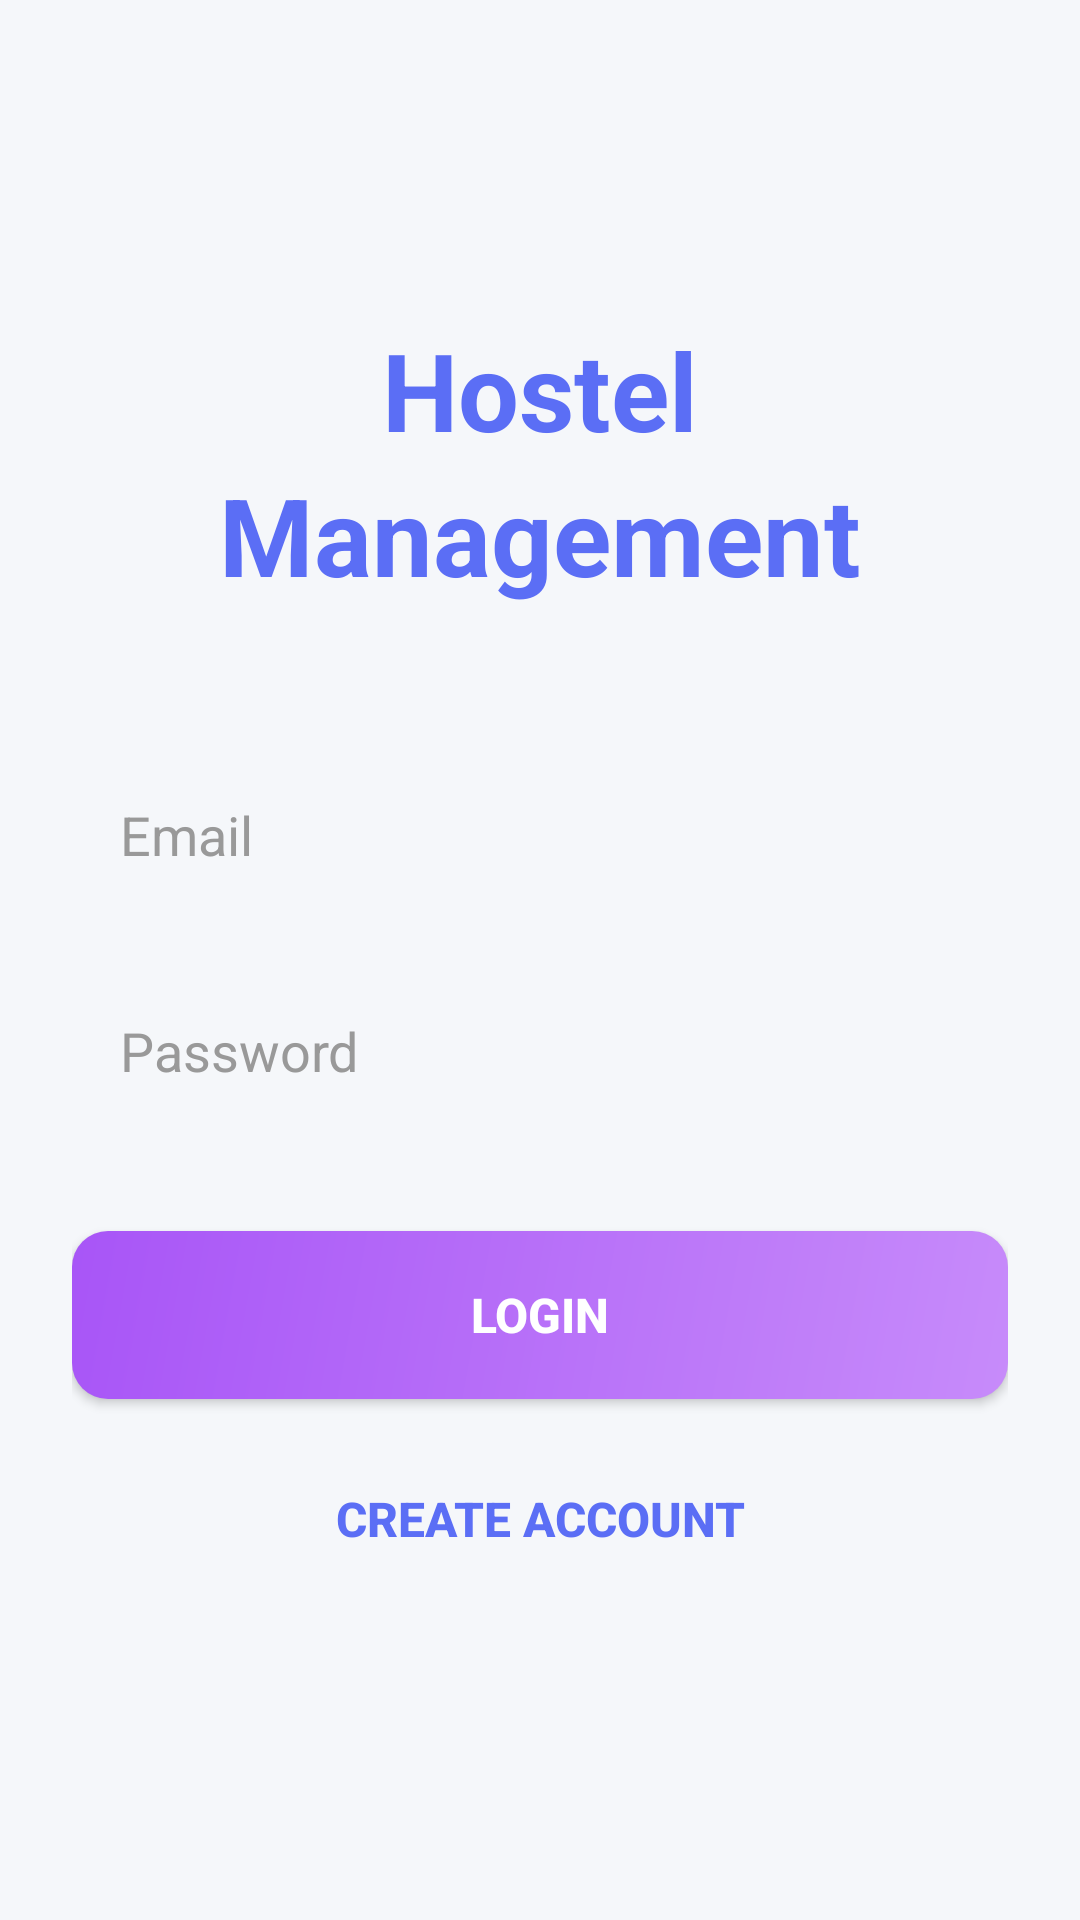

Reconstruct the res/layout file that produces this screen, plus the resources it refers to.
<!-- AndroidManifest.xml: application theme Theme.HostelManagementApp -->
<!-- res/layout/activity_login.xml -->
<?xml version="1.0" encoding="utf-8"?>
<LinearLayout xmlns:android="http://schemas.android.com/apk/res/android"
    android:layout_width="match_parent"
    android:layout_height="match_parent"
    android:orientation="vertical"
    android:gravity="center"
    android:padding="24dp"
    android:background="#f5f7fa">

    <TextView
        android:text="Hostel"
        android:textSize="36sp"
        android:textStyle="bold"
        android:textColor="#5b6ef5"
        android:gravity="center"
        android:layout_width="match_parent"
        android:layout_height="wrap_content" />

    <TextView
        android:text="Management"
        android:textSize="36sp"
        android:textStyle="bold"
        android:textColor="#5b6ef5"
        android:gravity="center"
        android:layout_marginBottom="48dp"
        android:layout_width="match_parent"
        android:layout_height="wrap_content" />

    <EditText
        android:id="@+id/emailInput"
        android:hint="Email"
        android:inputType="textEmailAddress"
        android:textColorHint="#999"
        android:textColor="#333"
        android:padding="16dp"
        android:layout_marginBottom="16dp"
        android:background="@drawable/input_background"
        android:layout_width="match_parent"
        android:layout_height="56dp" />

    <EditText
        android:id="@+id/passwordInput"
        android:hint="Password"
        android:inputType="textPassword"
        android:textColorHint="#999"
        android:textColor="#333"
        android:padding="16dp"
        android:layout_marginBottom="32dp"
        android:background="@drawable/input_background"
        android:layout_width="match_parent"
        android:layout_height="56dp" />

    <Button
        android:id="@+id/loginBtn"
        android:text="Login"
        android:textSize="16sp"
        android:textColor="#fff"
        android:textStyle="bold"
        android:padding="16dp"
        android:layout_marginBottom="12dp"
        android:background="@drawable/gradient_purple"
        android:layout_width="match_parent"
        android:layout_height="56dp" />

    <Button
        android:id="@+id/signupBtn"
        android:text="Create Account"
        android:textSize="16sp"
        android:textColor="#5b6ef5"
        android:textStyle="bold"
        android:padding="16dp"
        android:background="@drawable/rounded_button"
        android:layout_width="match_parent"
        android:layout_height="56dp" />

</LinearLayout>
<!-- resources referenced by this layout -->
<resources>
  <!-- drawable gradient_purple (drawable) -->
  <?xml version="1.0" encoding="utf-8"?>
  <shape xmlns:android="http://schemas.android.com/apk/res/android"
      android:shape="rectangle">
      <gradient
          android:type="linear"
          android:angle="135"
          android:startColor="#c78bfa"
          android:endColor="#a855f7" />
      <corners android:radius="12dp" />
  </shape>
  <style name="Theme.HostelManagementApp" parent="Base.Theme.HostelManagementApp" />
  <style name="Base.Theme.HostelManagementApp" parent="Theme.Material3.DayNight.NoActionBar">
          
          
      </style>
</resources>
